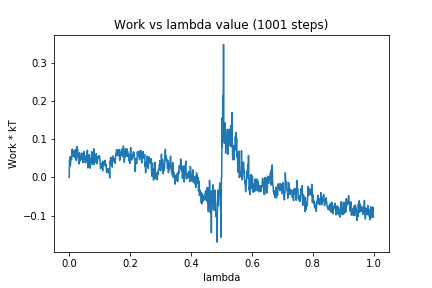

The data file committed next to this chart (first rows):
0, 0.0
1, 0.0444
2, 0.02908
3, 0.05399
4, 0.03298
5, 0.05375
6, 0.05037
7, 0.04642
8, 0.04623
9, 0.05841
10, 0.074
11, 0.05705
12, 0.05813
13, 0.05681
14, 0.05991
15, 0.05684
16, 0.07057
17, 0.05415
18, 0.05806
19, 0.05128
20, 0.0724
21, 0.06488
22, 0.07332
23, 0.04443
24, 0.06124
25, 0.08059
26, 0.06881
27, 0.07526
28, 0.07013
29, 0.05169
30, 0.04729
31, 0.04559
32, 0.03487
33, 0.04903
34, 0.06496
35, 0.04683
36, 0.04298
37, 0.05025
38, 0.04638
39, 0.0508
40, 0.05704
41, 0.04757
42, 0.0634
43, 0.05858
44, 0.04857
45, 0.0387
46, 0.04632
47, 0.05594
48, 0.06783
49, 0.04875
50, 0.05848
51, 0.05482
52, 0.04262
53, 0.03786
54, 0.04379
55, 0.04025
56, 0.05606
57, 0.04635
58, 0.06215
59, 0.06852
60, 0.07115
... 940 more rows
